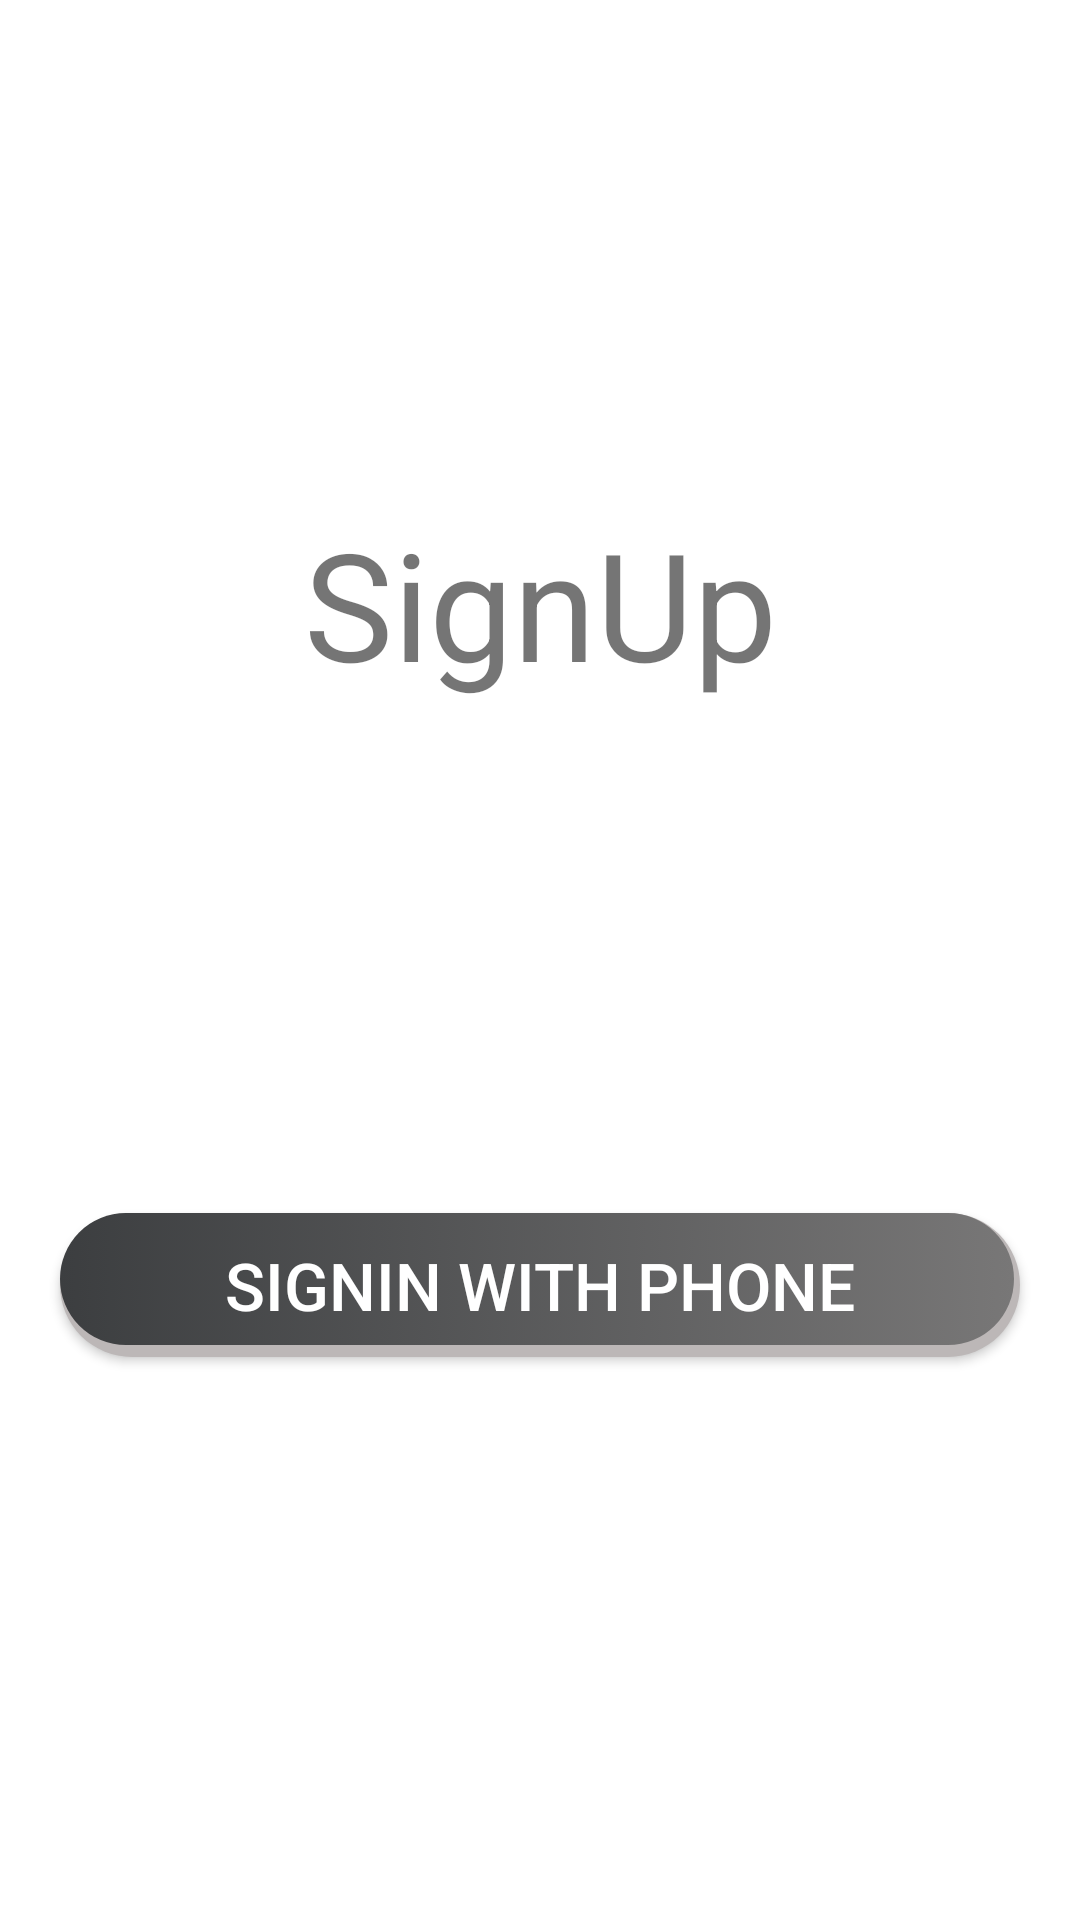

Here is an Android app screen rendered from its layout file. Give the layout XML and the strings, colors and styles it references.
<!-- AndroidManifest.xml: application theme Theme.VCricket -->
<!-- res/layout/activity_sign_in_option.xml -->
<?xml version="1.0" encoding="utf-8"?>
<LinearLayout xmlns:android="http://schemas.android.com/apk/res/android"
    xmlns:app="http://schemas.android.com/apk/res-auto"
    xmlns:tools="http://schemas.android.com/tools"
    android:layout_width="match_parent"
    android:layout_height="match_parent"
    android:orientation="vertical"
    android:gravity="center"
    tools:context=".activities.mainUi.SignInOptionActivity">


    <TextView
        android:layout_width="match_parent"
        android:layout_height="wrap_content"
        android:gravity="center"
        android:layout_gravity="center"
        android:textSize="50sp"
        android:text="SignUp"/>

    <ImageView
        android:id="@+id/ivSignInWithPhone"
        android:layout_width="100dp"
        android:layout_height="100dp"
        android:padding="4dp"
        android:layout_gravity="center"
        android:layout_marginTop="50dp"
        android:src="@drawable/ic_baseline_local_phone_24"/>

    <Button
        android:id="@+id/btnSignInWithPhone"
        android:layout_width="match_parent"
        android:layout_height="wrap_content"
        android:background="@drawable/button_background"
        android:textSize="@dimen/primary_text_size"
        android:text="@string/signIn_with_phone"
        android:textColor="@color/white"
        android:padding="@dimen/text_padding"
        android:layout_margin="@dimen/primary_layout_margin"/>

</LinearLayout>
<!-- resources referenced by this layout -->
<resources>
  <color name="white">#FFFFFFFF</color>
  <dimen name="primary_layout_margin">20sp</dimen>
  <dimen name="primary_text_size">22sp</dimen>
  <dimen name="text_padding">5dp</dimen>
  <!-- drawable button_background (drawable) -->
  <?xml version="1.0" encoding="utf-8"?>
  <selector
      xmlns:android="http://schemas.android.com/apk/res/android">
  
      <item>
          <layer-list>
              
              <item>
                  <shape>
                      <solid android:color="@color/extra_light_gray"/>
                      <corners android:radius="50dp"/>
                  </shape>
              </item>
  
              <item
                  android:bottom="4dp"
                  android:right="2dp">
                  <shape
                      android:shape="rectangle">
                      <adding android:bottom="5dp"/>
                      <gradient
                          android:angle="360"
                          android:startColor="@color/theme_gray"
                          android:endColor="@color/theme_extra_light_gray"
                          android:type="linear"
                          />
                      <corners android:radius="50dp"/>
                      <padding
                          android:left="10dp"
                          android:top="10dp"
                          android:right="5dp"
                          android:bottom="10dp"/>
                  </shape>
              </item>
  
          </layer-list>
      </item>
  
  
  </selector>
  <string name="signIn_with_phone">SignIn With Phone</string>
  <style name="Theme.VCricket" parent="Theme.MaterialComponents.DayNight.NoActionBar">
          
          <item name="colorPrimary">@color/theme_gray</item>
          <item name="colorPrimaryVariant">@color/theme_light_gray</item>
          <item name="colorOnPrimary">@color/theme_dark_gray</item>
          
          <item name="colorSecondary">@color/theme_light_gray</item>
          <item name="colorSecondaryVariant">@color/theme_extra_dark_gray</item>
          <item name="colorOnSecondary">@color/black</item>
          
          <item name="android:statusBarColor">?attr/colorPrimaryVariant</item>
          
      </style>
  <color name="extra_light_gray">#BCB7B7</color>
  <color name="theme_gray">#3C3E40</color>
  <color name="theme_extra_light_gray">#787777</color>
  <color name="theme_light_gray">#4E5255</color>
  <color name="theme_dark_gray">#2B2B2B</color>
  <color name="theme_extra_dark_gray">#1C1C1C</color>
  <color name="black">#FF000000</color>
</resources>
